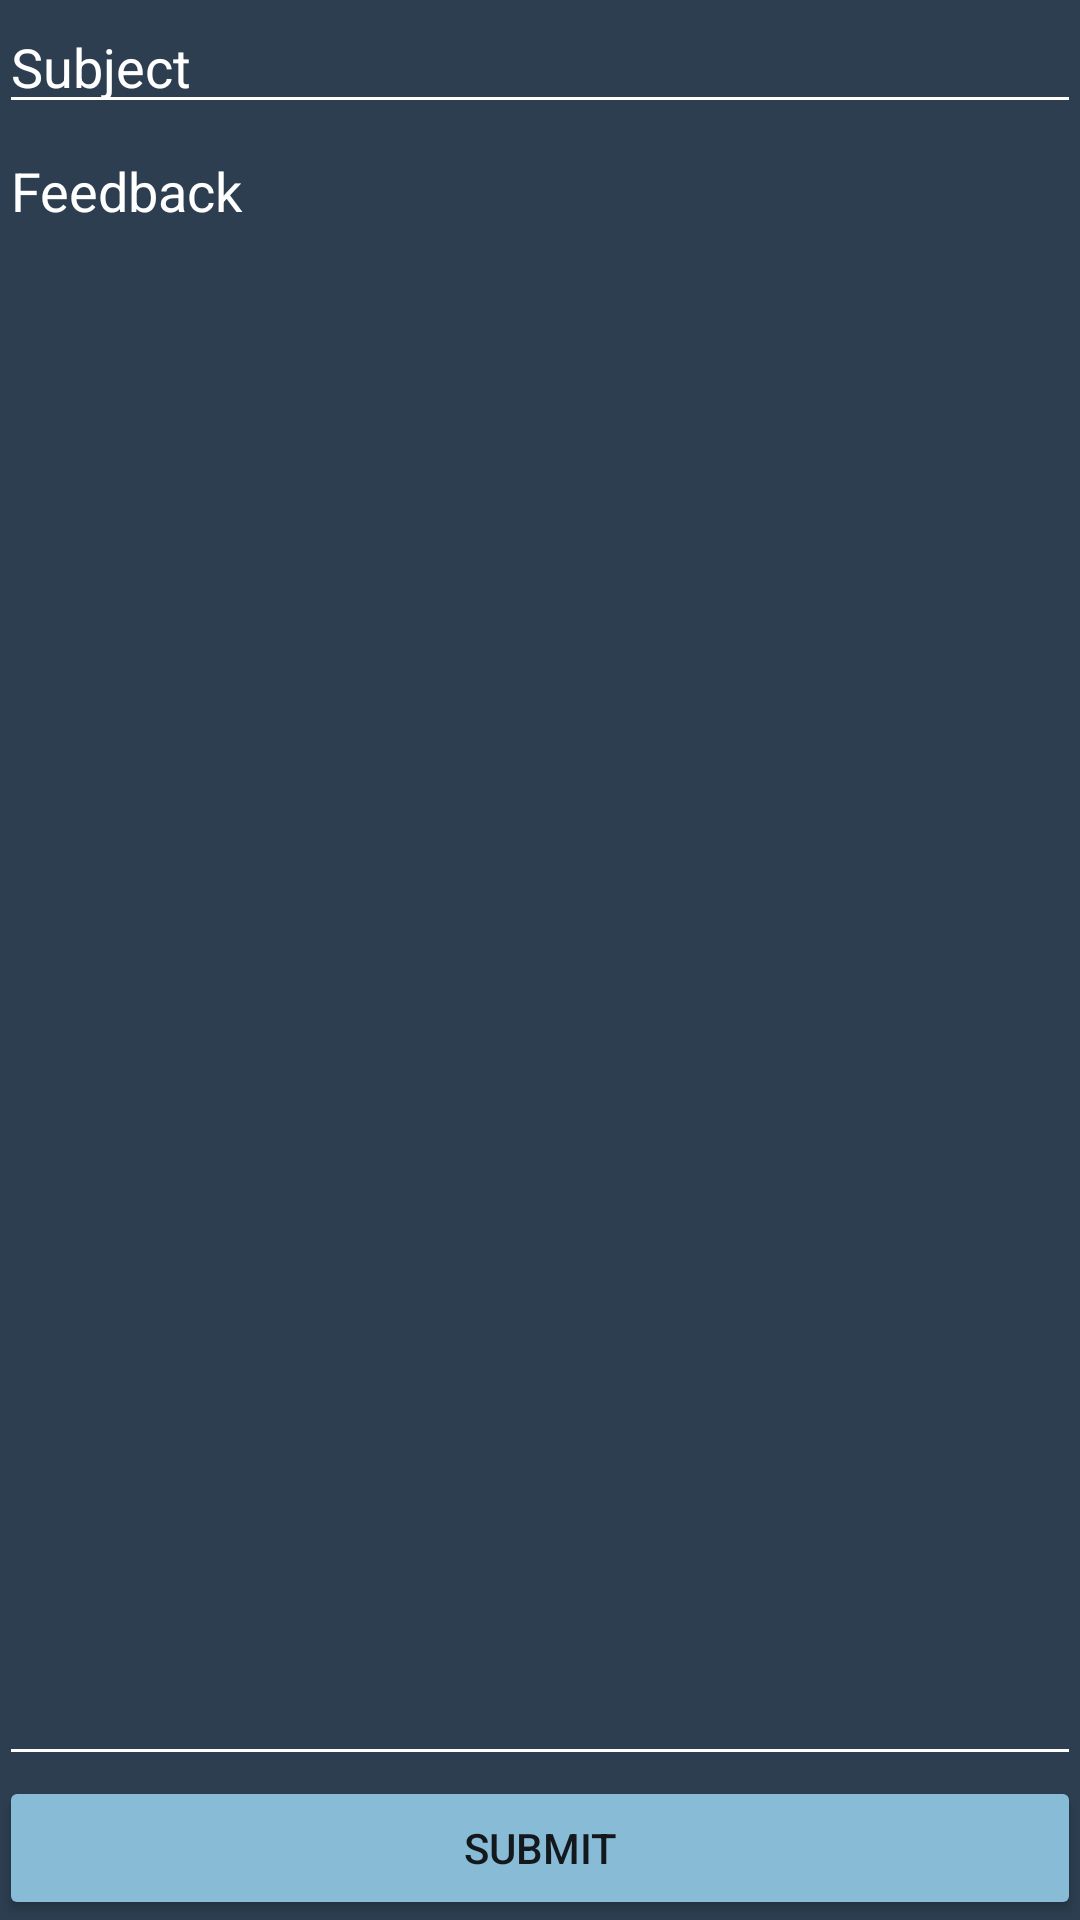

The Android layout XML behind this screen, and the referenced resources:
<!-- AndroidManifest.xml: application theme AppTheme -->
<!-- res/layout/activity_send_feedback.xml -->
<?xml version="1.0" encoding="utf-8"?>
<RelativeLayout xmlns:android="http://schemas.android.com/apk/res/android"
    xmlns:tools="http://schemas.android.com/tools"
    android:id="@+id/activity_send_feedback"
    android:layout_width="match_parent"
    android:layout_height="match_parent"
    android:background="@color/matdark"
    android:paddingBottom="@dimen/activity_vertical_margin"
    android:paddingLeft="@dimen/activity_horizontal_margin"
    android:paddingRight="@dimen/activity_horizontal_margin"
    android:paddingTop="@dimen/activity_vertical_margin"
    tools:context="com.example.logan.test2.com.android.teamstats.Activity.SendFeedbackActivity">

    <EditText
        android:id="@+id/feedbackSubject"
        android:layout_width="wrap_content"
        android:layout_height="wrap_content"
        android:layout_alignParentEnd="true"
        android:layout_alignParentLeft="true"
        android:layout_alignParentRight="true"
        android:layout_alignParentStart="true"
        android:ems="10"
        android:hint="@string/feedbackSubject"
        android:textColor="@color/Linen"
        android:textColorHint="@color/Linen"
        android:backgroundTint="@color/Linen"
        android:tint="#88BBD6"
        android:inputType="textEmailAddress" />

    <EditText
        android:id="@+id/feedbackResponse"
        android:layout_width="wrap_content"
        android:layout_height="wrap_content"
        android:layout_above="@+id/feedbackSubmitButton"
        android:textColor="@color/Linen"
        android:textColorHint="@color/Linen"
        android:layout_alignParentEnd="true"
        android:backgroundTint="@color/Linen"
        android:layout_alignParentLeft="true"
        android:layout_alignParentRight="true"
        android:layout_alignParentStart="true"
        android:layout_below="@+id/feedbackSubject"
        android:ems="10"
        android:hint="@string/feedBackResponse"
        android:inputType="textMultiLine"
        android:gravity="top|left"
        />

    <Button
        android:id="@+id/feedbackSubmitButton"
        android:layout_width="wrap_content"
        android:layout_height="wrap_content"
        android:layout_alignParentBottom="true"
        android:layout_alignParentEnd="true"
        android:layout_alignParentLeft="true"
        android:layout_alignParentRight="true"
        android:layout_alignParentStart="true"
        android:backgroundTint="#88BBD6"
        android:text="@string/feedbackSubmitButton" />
</RelativeLayout>
<!-- resources referenced by this layout -->
<resources>
  <color name="Linen">#ffffff</color>
  <color name="matdark">#2c3e50</color>
  <string name="feedBackResponse">Feedback</string>
  <string name="feedbackSubject">Subject</string>
  <string name="feedbackSubmitButton">Submit</string>
  <style name="AppTheme" parent="Theme.AppCompat.Light.NoActionBar">
          
          <item name="colorPrimary">#42586E</item>
          <item name="colorPrimaryDark">@color/colorPrimaryDark</item>
          <item name="colorAccent">#757575</item>
          <item name="android:statusBarColor">@color/matdark</item>
      </style>
  <color name="colorPrimaryDark">#303f9f</color>
</resources>
